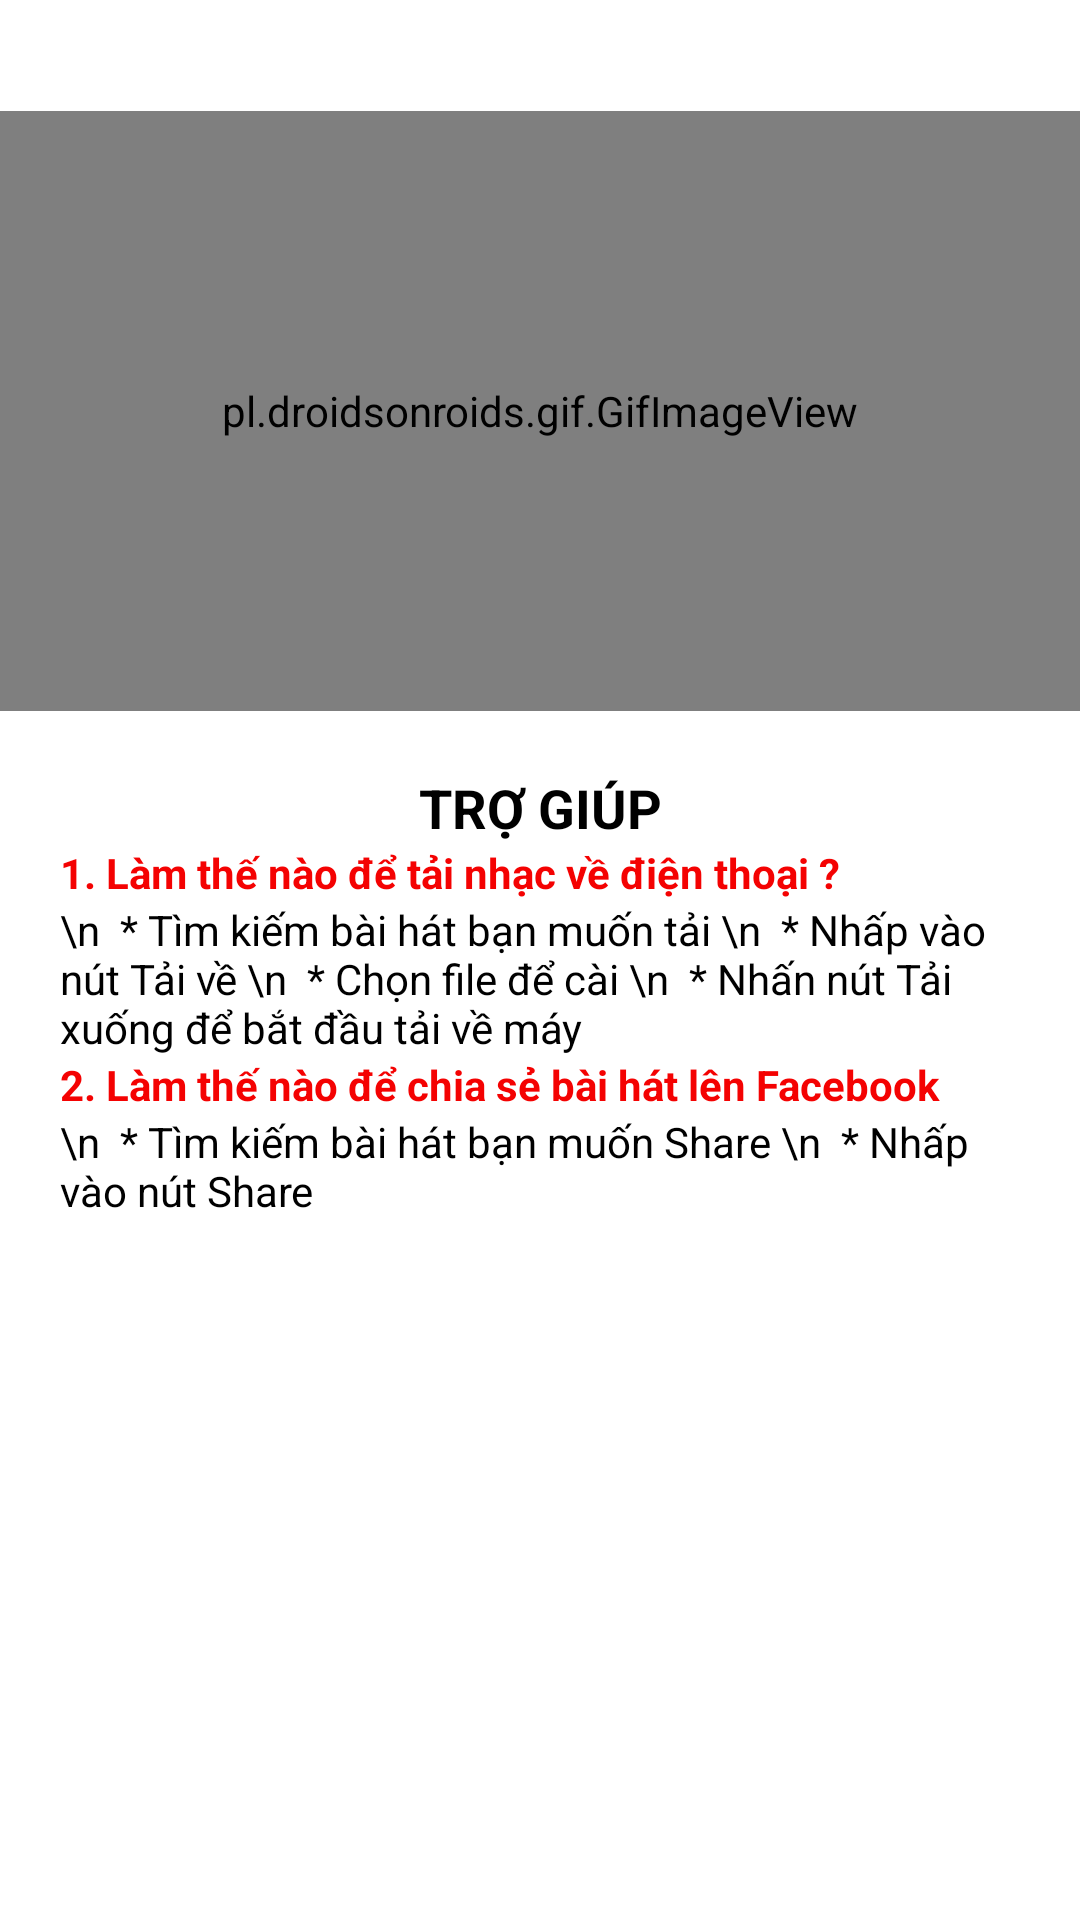

This screen was rendered from an Android layout file. Write that file and the resources it references.
<!-- AndroidManifest.xml: application theme Theme.FirebaseMusicPlayer -->
<!-- res/layout/fragment_help.xml -->
<?xml version="1.0" encoding="utf-8"?>
<layout xmlns:android="http://schemas.android.com/apk/res/android"
    xmlns:app="http://schemas.android.com/apk/res-auto"
    xmlns:tools="http://schemas.android.com/tools"
    tools:context=".utils.setting.HelpFragment">

    <androidx.constraintlayout.widget.ConstraintLayout
        android:id="@+id/ConstraintLayout"
        android:layout_width="match_parent"
        android:layout_height="match_parent">

        <ImageButton
            android:id="@+id/img_btn_back"
            android:layout_width="wrap_content"
            android:layout_height="wrap_content"
            android:layout_marginStart="10dp"
            android:layout_marginTop="10dp"
            android:background="@color/white"
            android:src="@drawable/ic_back"
            app:layout_constraintStart_toStartOf="parent"
            app:layout_constraintTop_toTopOf="@+id/ConstraintLayout" />

        <pl.droidsonroids.gif.GifImageView
            android:id="@+id/gifImageView"
            android:layout_width="match_parent"
            android:layout_height="200dp"
            android:scaleType="center"
            android:src="@drawable/sss"
            app:layout_constraintBottom_toBottomOf="parent"
            app:layout_constraintEnd_toEndOf="parent"
            app:layout_constraintHorizontal_bias="0.0"
            app:layout_constraintStart_toStartOf="parent"
            app:layout_constraintTop_toTopOf="@+id/img_btn_back"
            app:layout_constraintVertical_bias="0.063" />

        <ScrollView
            android:id="@+id/scrollView2"
            android:layout_width="0dp"
            android:layout_height="0dp"
            android:layout_marginStart="20dp"
            android:layout_marginTop="20dp"
            android:layout_marginEnd="20dp"
            app:layout_constraintBottom_toBottomOf="parent"
            app:layout_constraintEnd_toEndOf="parent"
            app:layout_constraintStart_toStartOf="parent"
            app:layout_constraintTop_toBottomOf="@+id/gifImageView">


            <LinearLayout
                android:layout_width="match_parent"
                android:layout_height="match_parent"
                android:orientation="vertical">

                <TextView
                    android:id="@+id/textView2"
                    android:layout_width="match_parent"
                    android:layout_height="wrap_content"
                    android:gravity="center"
                    android:text="TRỢ GIÚP"
                    android:textColor="@color/black"
                    android:textSize="18sp"
                    android:textStyle="bold" />

                <TextView
                    android:id="@+id/textView3"
                    android:layout_width="match_parent"
                    android:layout_height="wrap_content"
                    android:text="1. Làm thế nào để tải nhạc về điện thoại ?"
                    android:textColor="#F40202"
                    android:textStyle="bold" />

                <TextView
                    android:id="@+id/textView4"
                    android:layout_width="match_parent"
                    android:layout_height="wrap_content"
                    android:text="\n  * Tìm kiếm bài hát bạn muốn tải
\n  * Nhấp vào nút Tải về
\n  * Chọn file để cài
\n  * Nhấn nút Tải xuống để bắt đầu tải về máy
"
                    android:textColor="#000000" />

                <TextView
                    android:id="@+id/textView5"
                    android:layout_width="match_parent"
                    android:layout_height="wrap_content"
                    android:text="2. Làm thế nào để chia sẻ bài hát lên Facebook"
                    android:textColor="#F40202"
                    android:textStyle="bold" />

                <TextView
                    android:id="@+id/textView6"
                    android:layout_width="match_parent"
                    android:layout_height="wrap_content"
                    android:text="\n  * Tìm kiếm bài hát bạn muốn Share
\n  * Nhấp vào nút Share"
                    android:textColor="#000000" />

            </LinearLayout>
        </ScrollView>
    </androidx.constraintlayout.widget.ConstraintLayout>

</layout>
<!-- resources referenced by this layout -->
<resources>
  <color name="black">#FF000000</color>
  <color name="white">#FFFFFFFF</color>
  <style name="Theme.FirebaseMusicPlayer" parent="Theme.MaterialComponents.DayNight.NoActionBar">
          
          <item name="colorPrimary">@color/purple_500</item>
          <item name="colorPrimaryVariant">@color/purple_700</item>
          <item name="colorOnPrimary">@color/white</item>
          
          <item name="colorSecondary">@color/teal_200</item>
          <item name="colorSecondaryVariant">@color/teal_700</item>
          <item name="colorOnSecondary">@color/black</item>
          
          <item name="android:statusBarColor">?attr/colorPrimaryVariant</item>
          
      </style>
  <color name="purple_500">#000000</color>
  <color name="purple_700">#000000</color>
  <color name="teal_200">#FF03DAC5</color>
  <color name="teal_700">#FF018786</color>
</resources>
